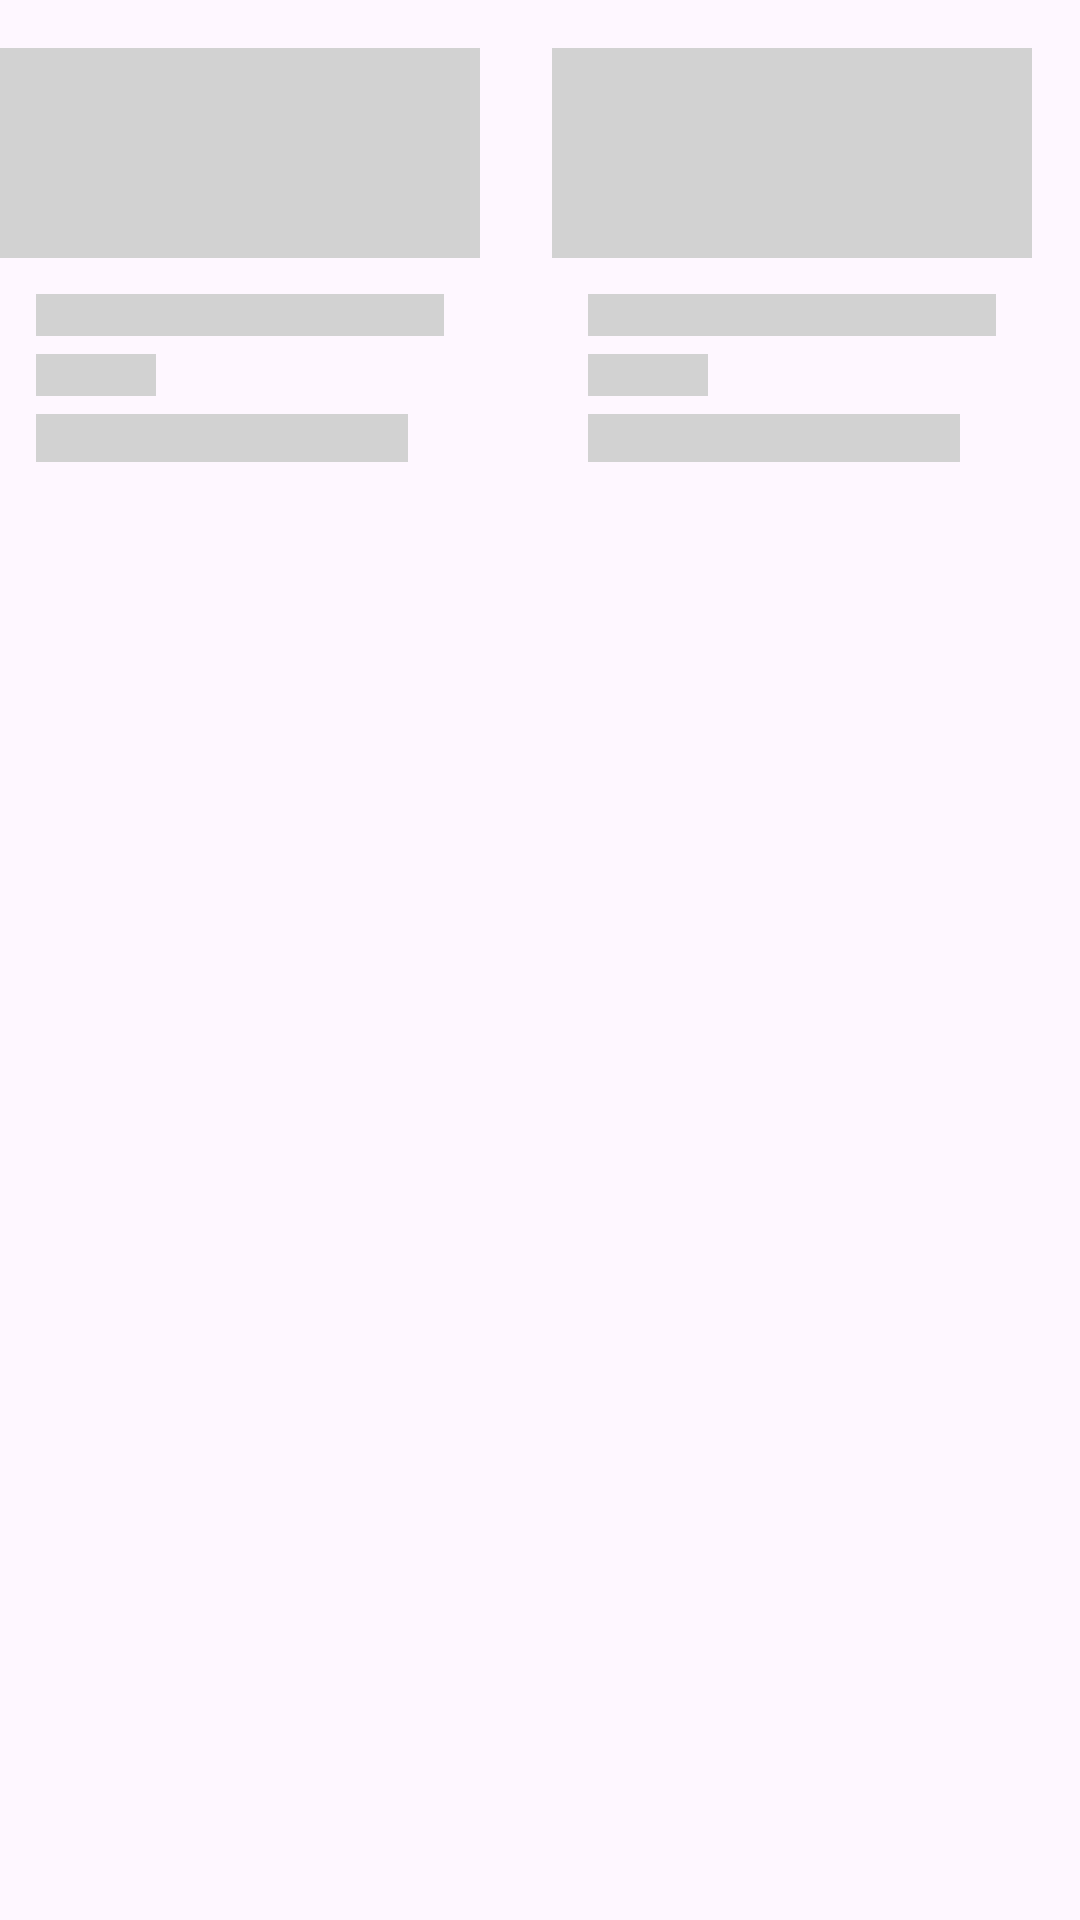

Reconstruct the res/layout file that produces this screen, plus the resources it refers to.
<!-- AndroidManifest.xml: application theme Theme.SocioInfonavitAndroid -->
<!-- res/layout/shimmer_loading.xml -->
<?xml version="1.0" encoding="utf-8"?>
<LinearLayout xmlns:android="http://schemas.android.com/apk/res/android"
    xmlns:app="http://schemas.android.com/apk/res-auto"
    android:layout_width="wrap_content"
    android:layout_height="wrap_content"
    android:layout_gravity="center_horizontal"
    android:layout_margin="12dp"
    android:elevation="8dp"
    android:orientation="horizontal"
    app:cardCornerRadius="8dp">

    <androidx.constraintlayout.widget.ConstraintLayout
        android:layout_width="160dp"
        android:layout_height="wrap_content"
        android:layout_marginTop="16dp"
        android:layout_marginEnd="24dp">

        <View
            android:id="@+id/image"
            android:layout_width="match_parent"
            android:layout_height="70dp"
            android:background="@color/shimmer"
            app:layout_constraintEnd_toEndOf="parent"
            app:layout_constraintStart_toStartOf="parent"
            app:layout_constraintTop_toTopOf="parent" />

        <View
            android:id="@+id/tv"
            android:layout_width="0dp"
            android:layout_height="14dp"
            android:layout_marginStart="12dp"
            android:layout_marginTop="12dp"
            android:layout_marginEnd="12dp"
            android:background="@color/shimmer"
            app:layout_constraintEnd_toEndOf="parent"
            app:layout_constraintStart_toStartOf="parent"
            app:layout_constraintTop_toBottomOf="@+id/image" />

        <View
            android:id="@+id/tvMiddle"
            android:layout_width="40dp"
            android:layout_height="14dp"
            android:layout_marginVertical="6dp"
            android:layout_marginStart="12dp"
            android:background="@color/shimmer"
            android:textStyle="bold"
            app:layout_constraintBottom_toTopOf="@+id/tvDesc"
            app:layout_constraintStart_toStartOf="parent"
            app:layout_constraintTop_toBottomOf="@+id/tv" />

        <View
            android:id="@+id/tvDesc"
            android:layout_width="0dp"
            android:layout_height="16dp"
            android:layout_marginStart="12dp"
            android:layout_marginEnd="24dp"
            android:layout_marginBottom="8dp"
            android:background="@color/shimmer"
            app:layout_constraintBottom_toBottomOf="parent"
            app:layout_constraintEnd_toEndOf="parent"
            app:layout_constraintStart_toStartOf="parent" />

    </androidx.constraintlayout.widget.ConstraintLayout>


    <androidx.constraintlayout.widget.ConstraintLayout
        android:layout_width="160dp"
        android:layout_height="wrap_content"
        android:layout_marginTop="16dp"
        android:visibility="visible">

        <View
            android:id="@+id/image2"
            android:layout_width="match_parent"
            android:layout_height="70dp"
            android:background="@color/shimmer"
            app:layout_constraintEnd_toEndOf="parent"
            app:layout_constraintStart_toStartOf="parent"
            app:layout_constraintTop_toTopOf="parent" />

        <View
            android:id="@+id/tv2"
            android:layout_width="0dp"
            android:layout_height="14dp"
            android:layout_marginStart="12dp"
            android:layout_marginTop="12dp"
            android:layout_marginEnd="12dp"
            android:background="@color/shimmer"
            app:layout_constraintEnd_toEndOf="parent"
            app:layout_constraintStart_toStartOf="parent"
            app:layout_constraintTop_toBottomOf="@+id/image2" />

        <View
            android:id="@+id/tvMiddle2"
            android:layout_width="40dp"
            android:layout_height="14dp"
            android:layout_marginVertical="6dp"
            android:layout_marginStart="12dp"
            android:background="@color/shimmer"
            android:textStyle="bold"
            app:layout_constraintBottom_toTopOf="@+id/tvDesc2"
            app:layout_constraintStart_toStartOf="parent"
            app:layout_constraintTop_toBottomOf="@+id/tv2" />

        <View
            android:id="@+id/tvDesc2"
            android:layout_width="0dp"
            android:layout_height="16dp"
            android:layout_marginStart="12dp"
            android:layout_marginEnd="24dp"
            android:layout_marginBottom="8dp"
            android:background="@color/shimmer"
            app:layout_constraintBottom_toBottomOf="parent"
            app:layout_constraintEnd_toEndOf="parent"
            app:layout_constraintStart_toStartOf="parent"
            app:layout_constraintTop_toBottomOf="@+id/tvMiddle2" />

    </androidx.constraintlayout.widget.ConstraintLayout>

</LinearLayout>
<!-- resources referenced by this layout -->
<resources>
  <color name="shimmer">#D2D2D2</color>
  <style name="Theme.SocioInfonavitAndroid" parent="Base.Theme.SocioInfonavitAndroid" />
  <style name="Base.Theme.SocioInfonavitAndroid" parent="Theme.Material3.DayNight.NoActionBar">
          
          
          <item name="android:statusBarColor">@color/primary</item>
      </style>
  <color name="primary">#EC5056</color>
</resources>
